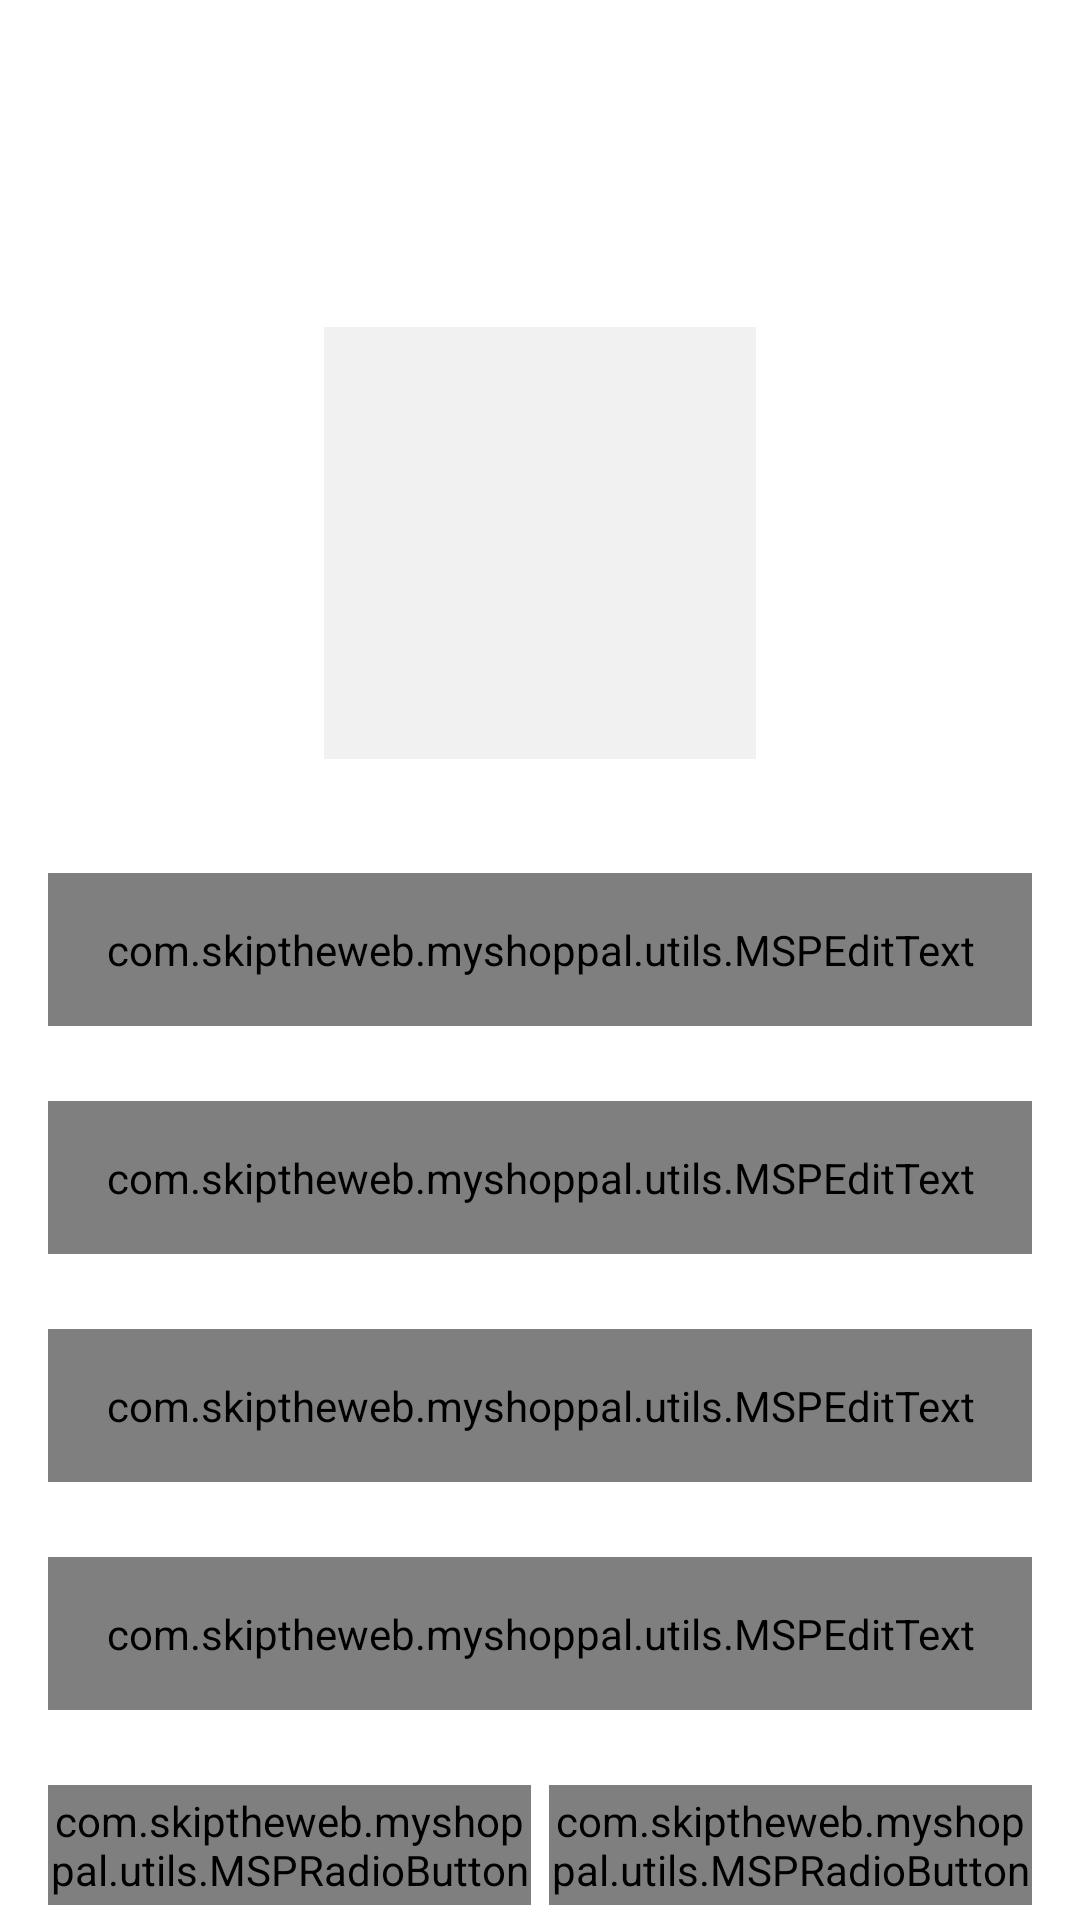

Layout XML and referenced resources for this Android screen:
<!-- AndroidManifest.xml: activity theme Theme.AppCompat.NoActionBar -->
<!-- res/layout/activity_user_profile.xml -->
<?xml version="1.0" encoding="utf-8"?>
<androidx.constraintlayout.widget.ConstraintLayout xmlns:android="http://schemas.android.com/apk/res/android"
    xmlns:app="http://schemas.android.com/apk/res-auto"
    xmlns:tools="http://schemas.android.com/tools"
    android:layout_width="match_parent"
    android:background="@color/white"
    android:layout_height="match_parent"
    android:theme="@style/Theme.MaterialComponents.DayNight.NoActionBar"
    tools:context=".activities.UserProfileActivity">

    <androidx.appcompat.widget.Toolbar
        android:id="@+id/toolbar_user_profile_activity"
        android:layout_width="match_parent"
        android:layout_height="?attr/actionBarSize"
        android:background="@drawable/app_gradient_color_background"
        app:layout_constraintEnd_toEndOf="parent"
        app:layout_constraintStart_toStartOf="parent"
        app:layout_constraintTop_toTopOf="parent">

        <TextView
            android:id="@+id/tv_title"
            android:layout_width="match_parent"
            android:layout_height="match_parent"
            android:gravity="center"
            android:paddingStart="@dimen/toolbar_title_paddingStart"
            android:paddingEnd="25dp"
            android:text="@string/title_complete_profile"
            android:textColor="@color/white"
            android:textSize="@dimen/toolbar_title_text_size"
            android:textStyle="bold" />

    </androidx.appcompat.widget.Toolbar>

    <ScrollView
        android:layout_width="match_parent"
        android:layout_height="0dp"
        android:fillViewport="true"
        android:scrollbars="none"
        app:layout_constraintBottom_toBottomOf="parent"
        app:layout_constraintEnd_toEndOf="parent"
        app:layout_constraintStart_toStartOf="parent"
        app:layout_constraintTop_toBottomOf="@id/toolbar_user_profile_activity">

        <androidx.constraintlayout.widget.ConstraintLayout
            android:layout_width="match_parent"
            android:layout_height="wrap_content">

            <FrameLayout
                android:id="@+id/fl_user_image"
                android:layout_width="@dimen/profile_user_image_size"
                android:layout_height="@dimen/profile_user_image_size"
                android:layout_marginTop="@dimen/profile_user_image_marginTop"
                app:layout_constraintEnd_toEndOf="parent"
                app:layout_constraintStart_toStartOf="parent"
                app:layout_constraintTop_toTopOf="parent">

                <ImageView
                    android:id="@+id/iv_user_photo"
                    android:layout_width="match_parent"
                    android:layout_height="match_parent"
                    android:layout_margin="@dimen/profile_user_photo_margin"
                    android:background="@color/colorLightGrey"
                    android:contentDescription="@string/content_description"
                    android:scaleType="fitXY"
                    android:src="@drawable/ic_user_placeholder" />

                <View
                    android:layout_width="match_parent"
                    android:layout_height="match_parent"
                    android:background="@drawable/user_image_background" />
            </FrameLayout>

            <com.google.android.material.textfield.TextInputLayout
                android:id="@+id/til_first_name"
                style="@style/Widget.MaterialComponents.TextInputLayout.OutlinedBox"
                android:layout_width="match_parent"
                android:layout_height="wrap_content"
                android:layout_marginStart="16dp"
                android:layout_marginTop="35dp"
                android:layout_marginEnd="16dp"
                android:hint="@string/hint_first_name"
                android:textColorHint="@color/colorSecondaryText"
                app:layout_constraintEnd_toEndOf="parent"
                app:layout_constraintStart_toStartOf="parent"
                app:layout_constraintTop_toBottomOf="@id/fl_user_image">

                <com.skiptheweb.myshoppal.utils.MSPEditText
                    android:id="@+id/et_first_name"
                    android:layout_width="match_parent"
                    android:layout_height="wrap_content"
                    android:inputType="text"
                    android:padding="@dimen/et_padding"
                    android:textColor="@color/colorPrimaryText"
                    android:textSize="@dimen/et_textSize" />
            </com.google.android.material.textfield.TextInputLayout>

            <com.google.android.material.textfield.TextInputLayout
                android:id="@+id/til_last_name"
                style="@style/Widget.MaterialComponents.TextInputLayout.OutlinedBox"
                android:layout_width="match_parent"
                android:layout_height="wrap_content"
                android:layout_marginStart="16dp"
                android:layout_marginTop="25dp"
                android:layout_marginEnd="16dp"
                android:hint="@string/hint_last_name"
                android:textColorHint="@color/colorSecondaryText"
                app:layout_constraintEnd_toEndOf="parent"
                app:layout_constraintStart_toStartOf="parent"
                app:layout_constraintTop_toBottomOf="@id/til_first_name">

                <com.skiptheweb.myshoppal.utils.MSPEditText
                    android:id="@+id/et_last_name"
                    android:layout_width="match_parent"
                    android:layout_height="wrap_content"
                    android:inputType="text"
                    android:padding="@dimen/et_padding"
                    android:textColor="@color/colorPrimaryText"
                    android:textSize="@dimen/et_textSize" />
            </com.google.android.material.textfield.TextInputLayout>

            <com.google.android.material.textfield.TextInputLayout
                android:id="@+id/til_email"
                style="@style/Widget.MaterialComponents.TextInputLayout.OutlinedBox"
                android:layout_width="match_parent"
                android:layout_height="wrap_content"
                android:layout_marginStart="16dp"
                android:layout_marginTop="25dp"
                android:layout_marginEnd="16dp"
                android:hint="@string/et_hint_email_id"
                android:textColorHint="@color/colorSecondaryText"
                app:layout_constraintEnd_toEndOf="parent"
                app:layout_constraintStart_toStartOf="parent"
                app:layout_constraintTop_toBottomOf="@id/til_last_name">

                <com.skiptheweb.myshoppal.utils.MSPEditText
                    android:id="@+id/et_email"
                    android:layout_width="match_parent"
                    android:layout_height="wrap_content"
                    android:inputType="textEmailAddress"
                    android:padding="@dimen/et_padding"
                    android:textColor="@color/colorPrimaryText"
                    android:textSize="@dimen/et_textSize" />
            </com.google.android.material.textfield.TextInputLayout>

            <com.google.android.material.textfield.TextInputLayout
                android:id="@+id/til_mobile_number"
                style="@style/Widget.MaterialComponents.TextInputLayout.OutlinedBox"
                android:layout_width="match_parent"
                android:layout_height="wrap_content"
                android:layout_marginStart="16dp"
                android:layout_marginTop="25dp"
                android:layout_marginEnd="16dp"
                android:hint="@string/et_hint_mobile_number"
                android:textColorHint="@color/colorSecondaryText"
                app:layout_constraintEnd_toEndOf="parent"
                app:layout_constraintStart_toStartOf="parent"
                app:layout_constraintTop_toBottomOf="@id/til_email">

                <com.skiptheweb.myshoppal.utils.MSPEditText
                    android:id="@+id/et_mobile_number"
                    android:layout_width="match_parent"
                    android:layout_height="wrap_content"
                    android:inputType="phone"
                    android:padding="@dimen/et_padding"
                    android:textColor="@color/colorPrimaryText"
                    android:textSize="@dimen/et_textSize" />
            </com.google.android.material.textfield.TextInputLayout>

            <RadioGroup
                android:id="@+id/rg_gender"
                android:layout_width="match_parent"
                android:layout_height="@dimen/profile_radio_button_height"
                android:layout_marginStart="16dp"
                android:layout_marginTop="25dp"
                android:layout_marginEnd="16dp"
                android:orientation="horizontal"
                app:layout_constraintBottom_toTopOf="@id/btn_submit"
                app:layout_constraintEnd_toEndOf="parent"
                app:layout_constraintStart_toStartOf="parent"
                app:layout_constraintTop_toBottomOf="@id/til_mobile_number">

                <com.skiptheweb.myshoppal.utils.MSPRadioButton
                    android:id="@+id/rb_male"
                    android:layout_width="0dp"
                    android:layout_height="match_parent"
                    android:layout_marginEnd="@dimen/profile_radio_button_marginStartEnd"
                    android:layout_weight="1"
                    android:background="@drawable/drawable_gender_tab_selector"
                    android:button="@null"
                    android:checked="true"
                    android:gravity="center"
                    android:text="@string/rb_lbl_male"
                    android:textColor="@drawable/drawable_gender_tab_text_color_selector"
                    android:textStyle="bold" />

                <com.skiptheweb.myshoppal.utils.MSPRadioButton
                    android:id="@+id/rb_female"
                    android:layout_width="0dp"
                    android:layout_height="match_parent"
                    android:layout_marginStart="@dimen/profile_radio_button_marginStartEnd"
                    android:layout_weight="1"
                    android:background="@drawable/drawable_gender_tab_selector"
                    android:button="@null"
                    android:gravity="center"
                    android:text="@string/rb_lbl_female"
                    android:textColor="@drawable/drawable_gender_tab_text_color_selector"
                    android:textStyle="bold" />
            </RadioGroup>

            <com.skiptheweb.myshoppal.utils.MSPRadioButton
                android:id="@+id/btn_save"
                android:layout_width="match_parent"
                android:layout_height="wrap_content"
                android:layout_gravity="center"
                android:layout_marginStart="16dp"
                android:layout_marginTop="30dp"
                android:layout_marginEnd="16dp"
                android:layout_marginBottom="20dp"
                android:background="@drawable/button_background"
                android:foreground="?attr/selectableItemBackground"
                android:gravity="center"
                android:paddingTop="@dimen/btn_padding"
                android:paddingBottom="@dimen/btn_padding"
                android:text="@string/btn_lbl_save"
                android:textColor="@android:color/white"
                android:textSize="@dimen/btn_textSize"
                app:layout_constraintBottom_toBottomOf="parent"
                app:layout_constraintEnd_toEndOf="parent"
                app:layout_constraintStart_toStartOf="parent"
                app:layout_constraintTop_toBottomOf="@id/rg_gender" />

        </androidx.constraintlayout.widget.ConstraintLayout>
    </ScrollView>
</androidx.constraintlayout.widget.ConstraintLayout>
<!-- resources referenced by this layout -->
<resources>
  <color name="colorLightGrey">#F1F1F1</color>
  <color name="colorPrimaryText">#222934</color>
  <color name="colorSecondaryText">#989898</color>
  <color name="white">#FFFFFFFF</color>
  <dimen name="btn_padding">8dp</dimen>
  <dimen name="btn_textSize">18sp</dimen>
  <dimen name="et_padding">16dp</dimen>
  <dimen name="et_textSize">16sp</dimen>
  <dimen name="profile_radio_button_height">40dp</dimen>
  <dimen name="profile_radio_button_marginStartEnd">3dp</dimen>
  <dimen name="profile_user_image_marginTop">50dp</dimen>
  <dimen name="profile_user_image_size">150dp</dimen>
  <dimen name="profile_user_photo_margin">3dp</dimen>
  <dimen name="toolbar_title_paddingStart">25dp</dimen>
  <dimen name="toolbar_title_text_size">18sp</dimen>
  <!-- drawable button_background (drawable) -->
  <?xml version="1.0" encoding="utf-8"?>
  <shape xmlns:android="http://schemas.android.com/apk/res/android"
  
      android:shape="rectangle">
      <gradient
          android:angle="360"
          android:endColor="@color/colorThemeOrange"
          android:startColor="@color/colorThemePink"
          android:type="linear"/>
  
          <corners android:radius="@dimen/button_background_radius"/>
  
  </shape>
  <!-- drawable drawable_gender_tab_selector (drawable) -->
  <?xml version="1.0" encoding="utf-8"?>
  <selector xmlns:android="http://schemas.android.com/apk/res/android">
      <item android:state_checked="true">
          <shape android:shape="rectangle">
  
              <solid android:color="@color/colorAccent" />
  
              <corners android:bottomLeftRadius="@dimen/gender_radio_button_radius"
                  android:bottomRightRadius="@dimen/gender_radio_button_radius"
                  android:topLeftRadius="@dimen/gender_radio_button_radius"
                  android:topRightRadius="@dimen/gender_radio_button_radius" />
          </shape>
      </item>
  
      <item android:state_checked="false">
  
      <shape android:shape="rectangle">
  
          <stroke android:width="@dimen/gender_radio_button_stroke_width"
              android:color="@color/colorSecondaryText" />
  
          <corners
              android:bottomLeftRadius="@dimen/gender_radio_button_radius"
              android:bottomRightRadius="@dimen/gender_radio_button_radius"
              android:topLeftRadius="@dimen/gender_radio_button_radius"
              android:topRightRadius="@dimen/gender_radio_button_radius" />
       </shape>
      </item>
  </selector>
  <string name="btn_lbl_save">Save</string>
  <string name="content_description">image</string>
  <string name="et_hint_email_id">Email ID</string>
  <string name="et_hint_mobile_number">Mobile Number</string>
  <string name="hint_first_name">First Name</string>
  <string name="hint_last_name">Last Name</string>
  <string name="rb_lbl_female">FEMALE</string>
  <string name="rb_lbl_male">MALE</string>
  <string name="title_complete_profile">PROFILE</string>
  <color name="colorThemeOrange">#F4442d</color>
  <color name="colorThemePink">#ED2173</color>
  <dimen name="button_background_radius">10dp</dimen>
  <color name="colorAccent">#ED2173</color>
  <dimen name="gender_radio_button_radius">5dp</dimen>
  <dimen name="gender_radio_button_stroke_width">1dp</dimen>
</resources>
